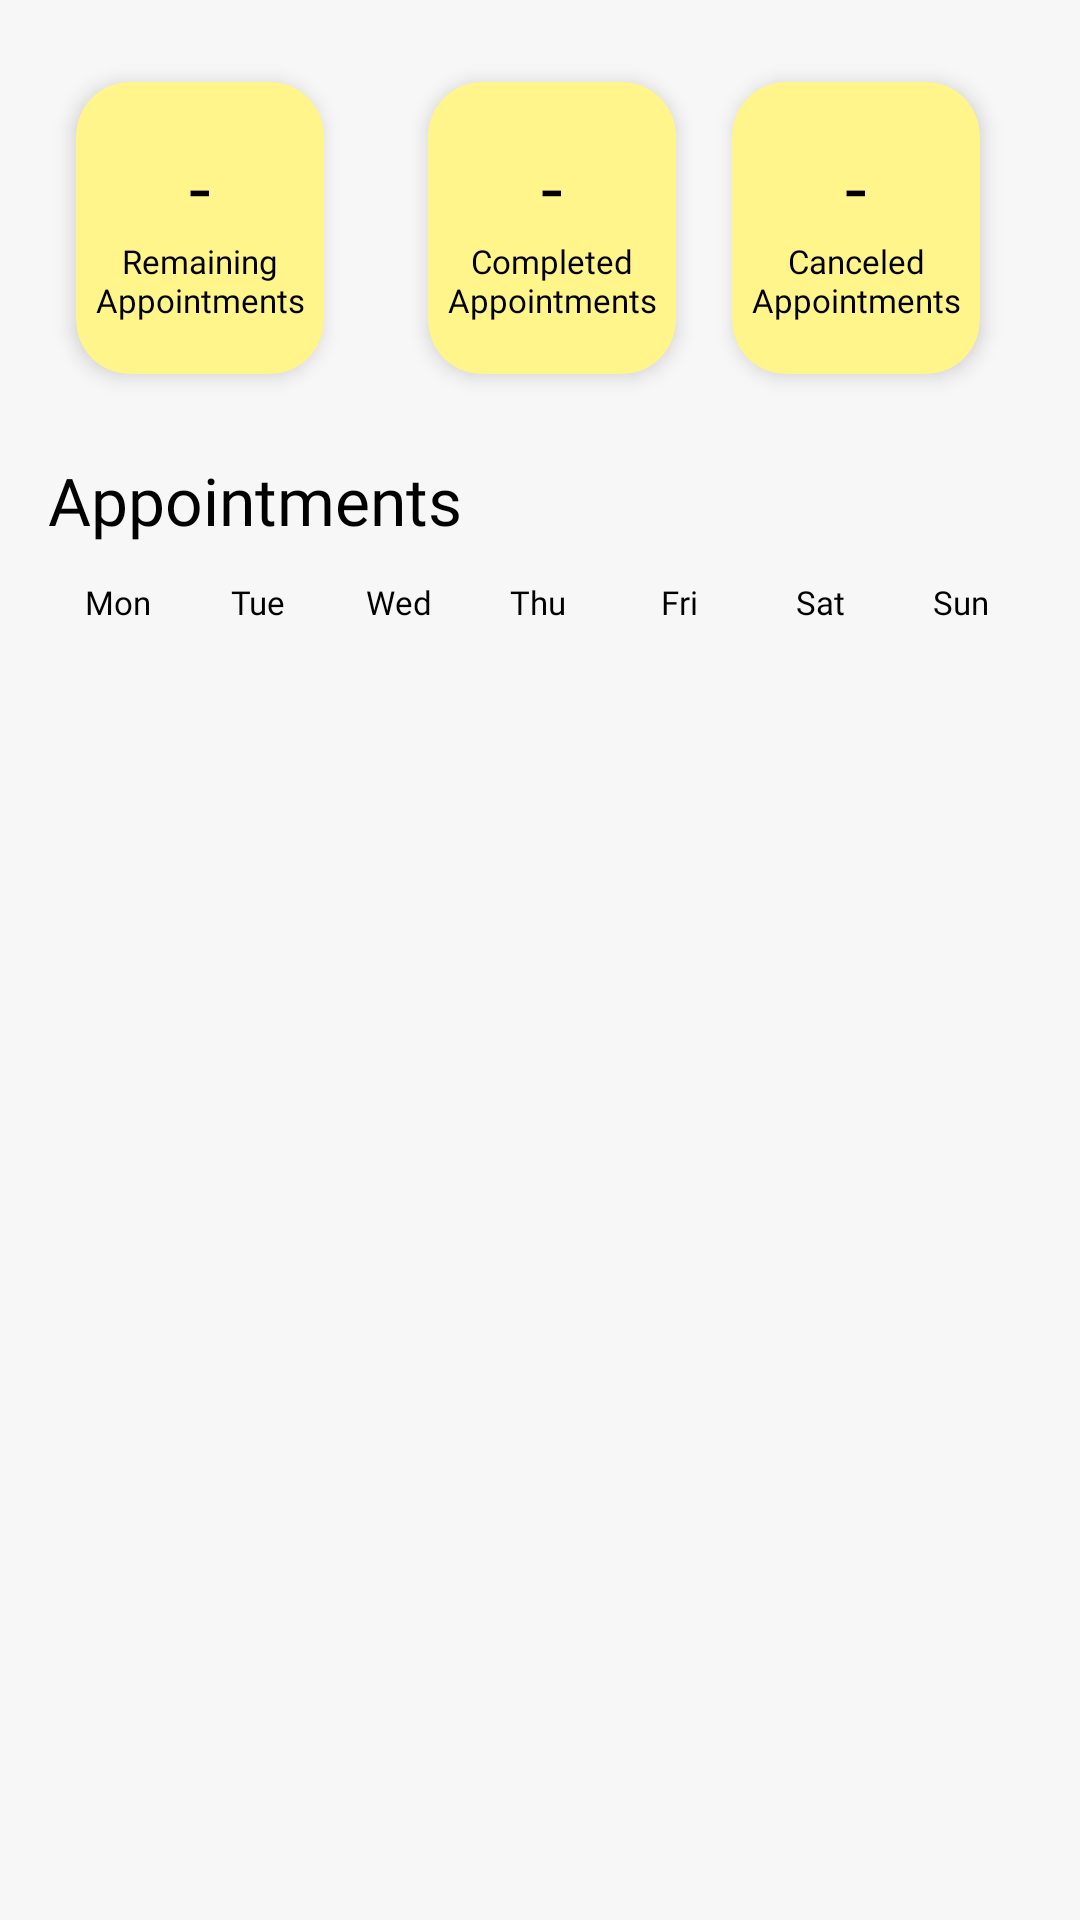

Android layout source for this screen:
<!-- AndroidManifest.xml: application theme Theme.Appointable -->
<!-- res/layout/fragment_schedule_teacher.xml -->
<?xml version="1.0" encoding="utf-8"?>
<LinearLayout xmlns:android="http://schemas.android.com/apk/res/android"
    xmlns:app="http://schemas.android.com/apk/res-auto"
    android:layout_width="match_parent"
    android:layout_height="match_parent"
    android:orientation="vertical"
    android:background="#F7F7F7"
    android:padding="16dp"
    android:layout_marginBottom="80dp">

    <LinearLayout
        android:id="@+id/layoutStats"
        android:layout_width="match_parent"
        android:layout_height="wrap_content"
        android:orientation="horizontal"
        android:gravity="center"
        android:layout_marginBottom="16dp">

        <androidx.cardview.widget.CardView
            android:id="@+id/cardRemainingAppointments"
            android:layout_width="0dp"
            android:layout_height="120dp"
            android:layout_weight="1"
            android:layout_marginEnd="8dp"
            app:cardCornerRadius="18dp"
            app:cardUseCompatPadding="true"
            app:cardElevation="4dp"
            app:cardBackgroundColor="#fff58a">

            <LinearLayout
                android:layout_width="match_parent"
                android:layout_height="match_parent"
                android:orientation="vertical"
                android:gravity="center">

                <TextView
                    android:id="@+id/tvRemainingCount"
                    android:layout_width="wrap_content"
                    android:layout_height="wrap_content"
                    android:text="-"
                    android:textSize="26sp"
                    android:textColor="@android:color/black"
                    android:fontFamily="@font/poppins_bold" />

                <TextView
                    android:id="@+id/tvRemainingLabel"
                    android:layout_width="wrap_content"
                    android:layout_height="wrap_content"
                    android:text="Remaining Appointments"
                    android:textSize="11sp"
                    android:gravity="center"
                    android:textColor="@android:color/black"
                    android:fontFamily="@font/poppins" />
            </LinearLayout>
        </androidx.cardview.widget.CardView>

        <androidx.cardview.widget.CardView
            android:id="@+id/cardCompletedAppointments"
            android:layout_width="0dp"
            android:layout_height="120dp"
            android:layout_weight="1"
            android:layout_marginStart="8dp"
            app:cardCornerRadius="18dp"
            app:cardUseCompatPadding="true"
            app:cardElevation="4dp"
            app:cardBackgroundColor="#fff58a">

            <LinearLayout
                android:layout_width="match_parent"
                android:layout_height="match_parent"
                android:orientation="vertical"
                android:gravity="center">

                <TextView
                    android:id="@+id/tvCompletedCount"
                    android:layout_width="wrap_content"
                    android:layout_height="wrap_content"
                    android:text="-"
                    android:textSize="26sp"
                    android:textColor="@android:color/black"
                    android:fontFamily="@font/poppins_bold" />

                <TextView
                    android:id="@+id/tvCompletedLabel"
                    android:layout_width="wrap_content"
                    android:layout_height="wrap_content"
                    android:text="Completed Appointments"
                    android:textSize="11sp"
                    android:gravity="center"
                    android:textColor="@android:color/black"
                    android:fontFamily="@font/poppins" />
            </LinearLayout>
        </androidx.cardview.widget.CardView>

        <androidx.cardview.widget.CardView
            android:id="@+id/cardCanceledAppointments"
            android:layout_width="0dp"
            android:layout_height="120dp"
            android:layout_weight="1"
            android:layout_marginEnd="8dp"
            app:cardCornerRadius="18dp"
            app:cardUseCompatPadding="true"
            app:cardElevation="4dp"
            app:cardBackgroundColor="#fff58a">

            <LinearLayout
                android:layout_width="match_parent"
                android:layout_height="match_parent"
                android:orientation="vertical"
                android:gravity="center">

                <TextView
                    android:id="@+id/tvCanceledCount"
                    android:layout_width="wrap_content"
                    android:layout_height="wrap_content"
                    android:text="-"
                    android:textSize="26sp"
                    android:textColor="@android:color/black"
                    android:fontFamily="@font/poppins_bold" />

                <TextView
                    android:id="@+id/tvCanceledLabel"
                    android:layout_width="wrap_content"
                    android:layout_height="wrap_content"
                    android:text="Canceled Appointments"
                    android:textSize="11sp"
                    android:gravity="center"
                    android:textColor="@android:color/black"
                    android:fontFamily="@font/poppins" />
            </LinearLayout>
        </androidx.cardview.widget.CardView>

    </LinearLayout>

    <androidx.constraintlayout.widget.ConstraintLayout
        android:layout_width="match_parent"
        android:layout_height="wrap_content">

        <TextView
            android:id="@+id/tvTitleAppointments"
            android:layout_width="wrap_content"
            android:layout_height="wrap_content"
            android:text="Appointments"
            android:textSize="22sp"
            android:textColor="#000000"
            android:fontFamily="@font/poppins_bold"
            app:layout_constraintStart_toStartOf="parent"
            app:layout_constraintTop_toTopOf="parent"
            app:layout_constraintBottom_toBottomOf="parent" />

        <ImageView
            android:id="@+id/ivSort"
            android:layout_width="20dp"
            android:layout_height="20dp"
            android:src="@drawable/ic_sort"
            android:contentDescription="Sort appointments"
            app:tint="#000000"
            app:layout_constraintEnd_toEndOf="parent"
            app:layout_constraintTop_toTopOf="@id/tvTitleAppointments"
            app:layout_constraintBottom_toBottomOf="@id/tvTitleAppointments" />

    </androidx.constraintlayout.widget.ConstraintLayout>

    <View
        android:layout_width="match_parent"
        android:layout_height="8dp" />

    <LinearLayout
        android:id="@+id/layoutWeekDays"
        android:layout_width="match_parent"
        android:layout_height="wrap_content"
        android:orientation="horizontal"
        android:weightSum="7"
        android:layout_marginBottom="8dp">

        <TextView
            android:id="@+id/tvMonday"
            android:layout_width="0dp"
            android:layout_height="wrap_content"
            android:layout_weight="1"
            android:gravity="center"
            android:padding="4dp"
            android:text="Mon"
            android:textSize="11sp"
            android:fontFamily="@font/poppins"
            android:textColor="#000000" />

        <TextView
            android:id="@+id/tvTuesday"
            android:layout_width="0dp"
            android:layout_height="wrap_content"
            android:layout_weight="1"
            android:gravity="center"
            android:padding="4dp"
            android:text="Tue"
            android:textSize="11sp"
            android:fontFamily="@font/poppins"
            android:textColor="#000000" />

        <TextView
            android:id="@+id/tvWednesday"
            android:layout_width="0dp"
            android:layout_height="wrap_content"
            android:layout_weight="1"
            android:gravity="center"
            android:padding="4dp"
            android:text="Wed"
            android:textSize="11sp"
            android:fontFamily="@font/poppins"
            android:textColor="#000000" />

        <TextView
            android:id="@+id/tvThursday"
            android:layout_width="0dp"
            android:layout_height="wrap_content"
            android:layout_weight="1"
            android:gravity="center"
            android:padding="4dp"
            android:text="Thu"
            android:textSize="11sp"
            android:fontFamily="@font/poppins"
            android:textColor="#000000" />

        <TextView
            android:id="@+id/tvFriday"
            android:layout_width="0dp"
            android:layout_height="wrap_content"
            android:layout_weight="1"
            android:gravity="center"
            android:padding="4dp"
            android:text="Fri"
            android:textSize="11sp"
            android:fontFamily="@font/poppins"
            android:textColor="#000000" />

        <TextView
            android:id="@+id/tvSaturday"
            android:layout_width="0dp"
            android:layout_height="wrap_content"
            android:layout_weight="1"
            android:gravity="center"
            android:padding="4dp"
            android:text="Sat"
            android:textSize="11sp"
            android:fontFamily="@font/poppins"
            android:textColor="#000000" />

        <TextView
            android:id="@+id/tvSunday"
            android:layout_width="0dp"
            android:layout_height="wrap_content"
            android:layout_weight="1"
            android:gravity="center"
            android:padding="4dp"
            android:text="Sun"
            android:textSize="11sp"
            android:fontFamily="@font/poppins"
            android:textColor="#000000" />

    </LinearLayout>

    <androidx.recyclerview.widget.RecyclerView
        android:id="@+id/rvAllAppointments"
        android:layout_width="match_parent"
        android:layout_height="0dp"
        android:layout_weight="1"
        android:clipToPadding="false"
        android:paddingBottom="8dp" />

</LinearLayout>
<!-- resources referenced by this layout -->
<resources>
  <style name="Theme.Appointable" parent="Base.Theme.Appointable" />
  <style name="Base.Theme.Appointable" parent="Theme.Material3.DayNight.NoActionBar">
          
          
      </style>
</resources>
